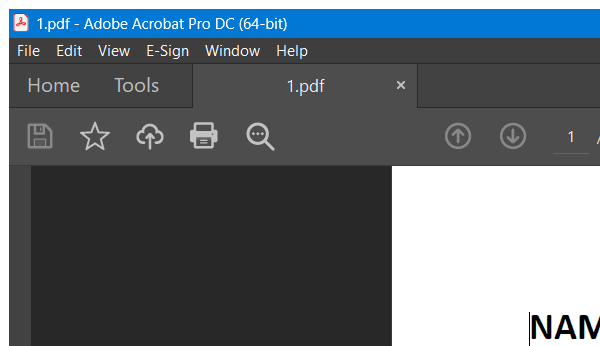
Workflow: lab 11(Autosaved)

Step 1: Attach Window 'acrobat.exe pdf1.pdf' on the element in window '1.pdf - Adobe Acrobat Pro DC (64-bit)' (acrobat.exe)

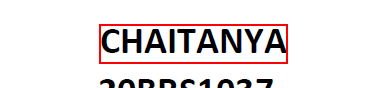
Step 2: get-text from the text

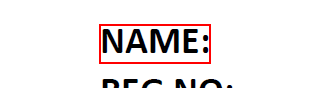
Step 3: Find Element 'text  REG NO:' on the text 'NAME:' in window 'AVScrolledPageView'

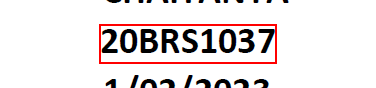
Step 4: get-text from the text

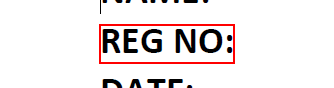
Step 5: Find Element 'text  REG NO:' on the text 'REG NO:' in window 'AVScrolledPageView'

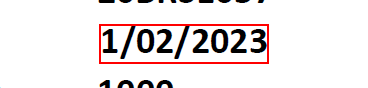
Step 6: get-text from the text

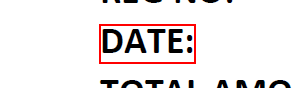
Step 7: Find Element 'text  REG NO:' on the text 'DATE:' in window 'AVScrolledPageView'

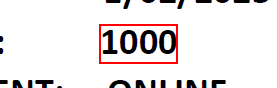
Step 8: get-text from the text

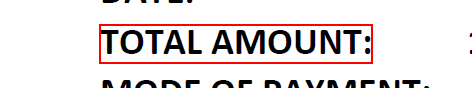
Step 9: Find Element 'text  REG NO:' on the text 'TOTAL AMOUNT:' in window 'AVScrolledPageView'

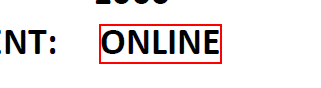
Step 10: get-text from the text

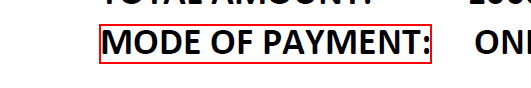
Step 11: Find Element 'text  REG NO:' on the text 'MODE OF PAYMENT:' in window 'AVScrolledPageView'